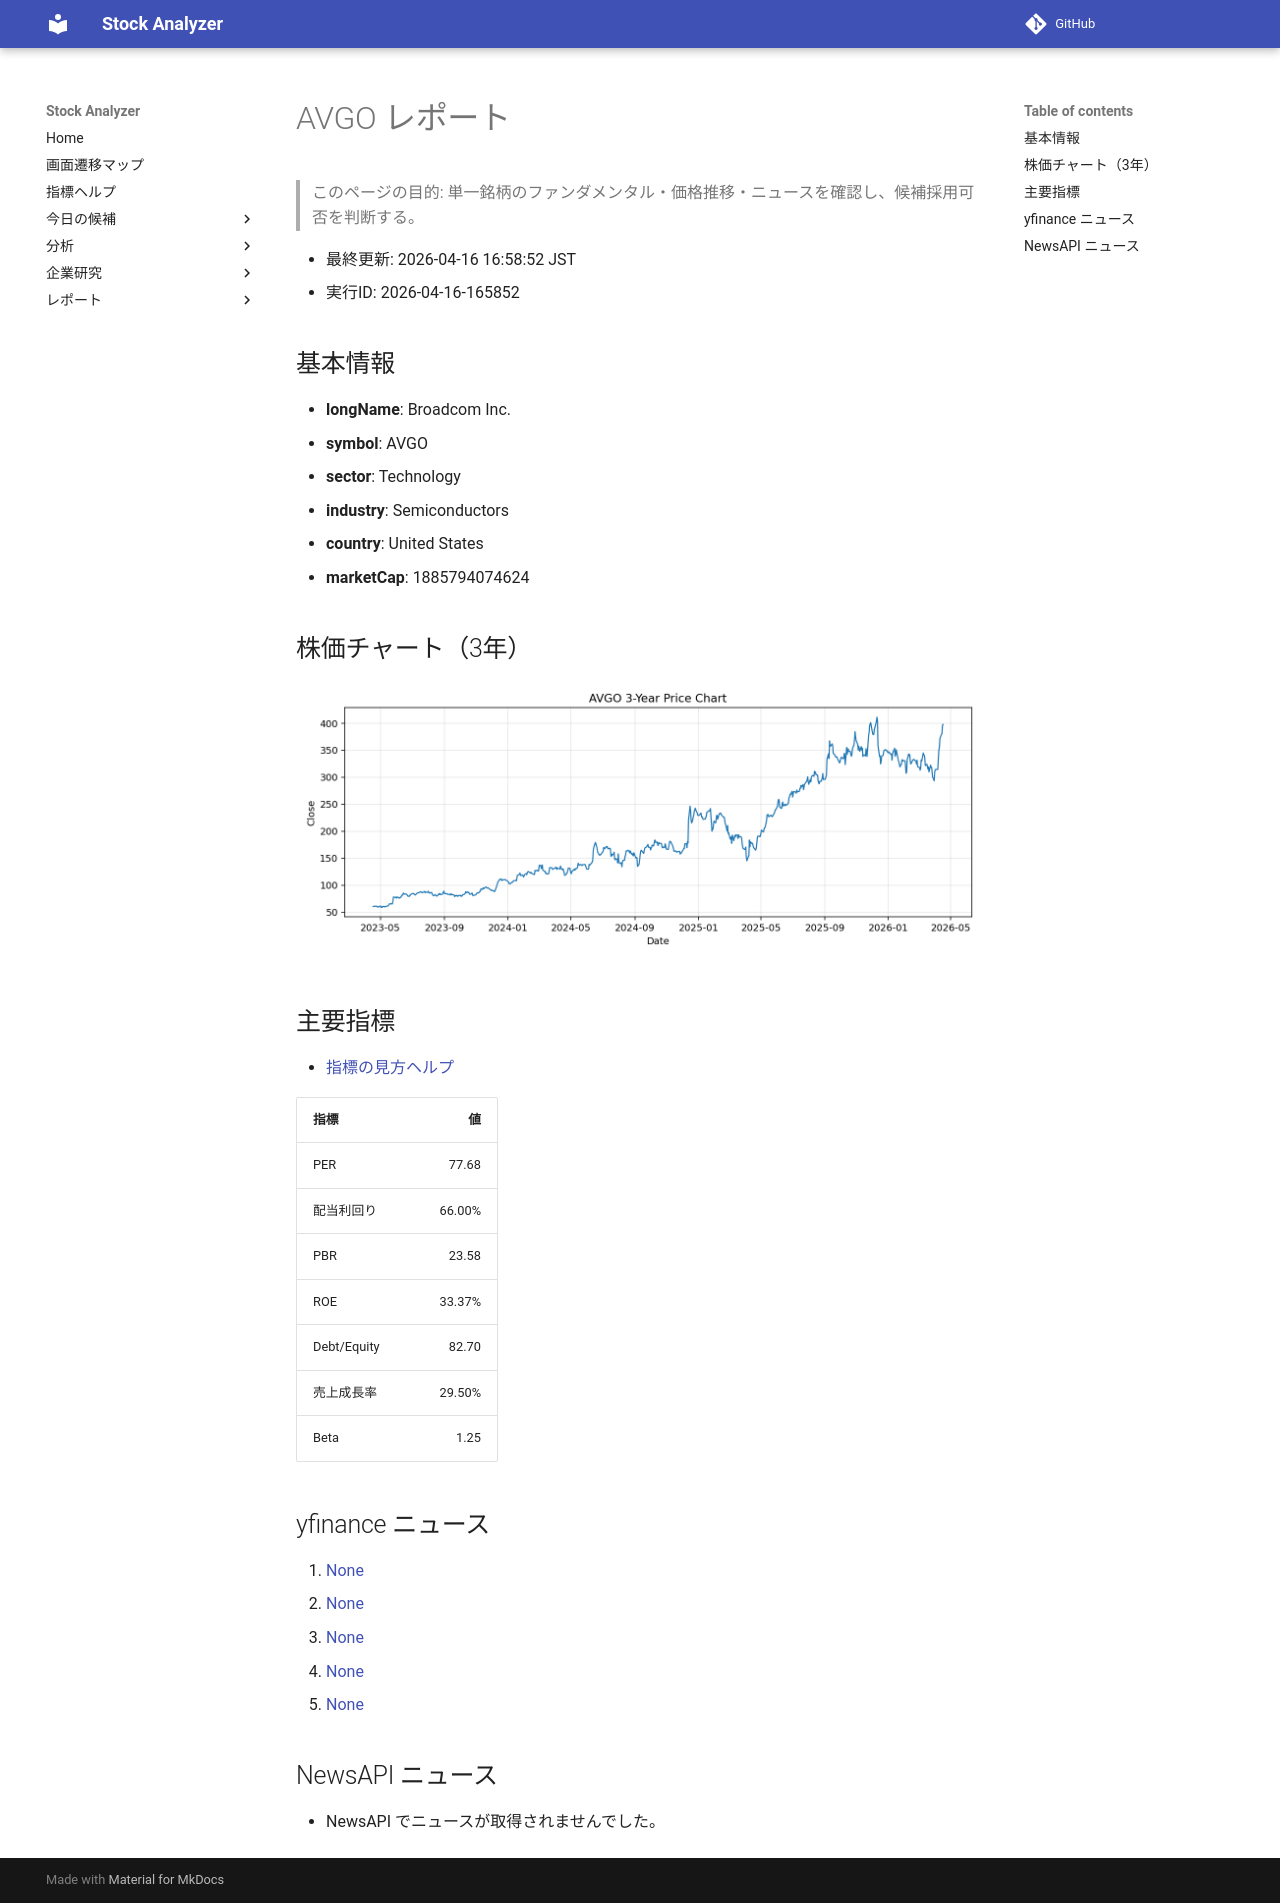

repository: Yumi-note/Making-APP · page: reports/2026-04-16/165852/AVGO/index.html · generator: mkdocs

# AVGO レポート

> このページの目的: 単一銘柄のファンダメンタル・価格推移・ニュースを確認し、候補採用可否を判断する。

- 最終更新: 2026-04-16 16:58:52 JST
- 実行ID: 2026-04-16-165852

## 基本情報

- **longName**: Broadcom Inc.
- **symbol**: AVGO
- **sector**: Technology
- **industry**: Semiconductors
- **country**: United States
- **marketCap**: 1885794074624

## 株価チャート（3年）

![AVGO 3-year price chart](AVGO_3y.png)

## 主要指標

- [指標の見方ヘルプ](../../../../indicators.md)

| 指標 | 値 |
|---|---:|
| PER | 77.68 |
| 配当利回り | 66.00% |
| PBR | 23.58 |
| ROE | 33.37% |
| Debt/Equity | 82.70 |
| 売上成長率 | 29.50% |
| Beta | 1.25 |

## yfinance ニュース

1. [None](None)
2. [None](None)
3. [None](None)
4. [None](None)
5. [None](None)

## NewsAPI ニュース

- NewsAPI でニュースが取得されませんでした。
